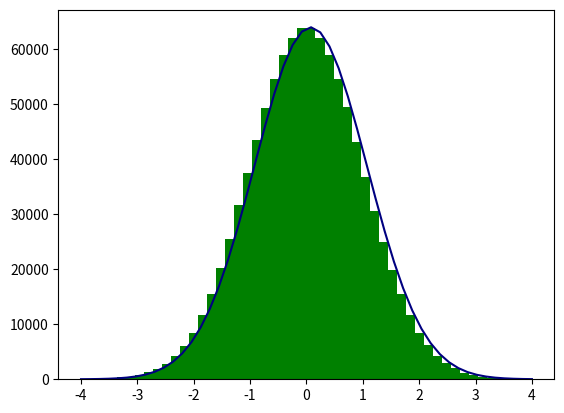

Write the Python code that produced this figure.
#Gera numeros distribuidos de acordo com Gaussiana usando Metropolis
import random
import numpy as np
import matplotlib.pyplot as plt

def wMet(x): return np.exp(-0.5*x*x) 

def randMet(xrnd, w, delta):
#----------------------------------------------------------------------------
 #  Generates random numbers xrnd with the distribution w(x) by the Metropolis
 #  method, using a maximal trial step size delta
#----------------------------------------------------------------------------    
    dx = delta * random.uniform(-1,1) # trial step size
    w = w(xrnd+dx)/w(xrnd)
    if w>= 1 : xrnd += dx
    elif (random.uniform(0,1) <= w ) : xrnd += dx   # accept with prob. w(x) 
    return xrnd
 
random.seed(5501)
Nexp = 1000000
x_array = [0]*Nexp                 
#randMet(wMet,0.1e0,0) #inicializa RNG
x_array[0] = random.uniform(-1,1) 
print (0, x_array[0])
for iexp in range(0,Nexp-1): 
    x_array[iexp+1]=randMet(x_array[iexp], wMet, 0.5)
    #print (iexp, x_array[iexp+1] ) 

#histograma
y1,bins1,_=plt.hist(x_array,bins=50,color='green',label='Data', range=(-4,4))
#fit
from scipy.optimize import curve_fit
def func_fit(x,a,x0,sigma):
    return a*np.exp(-(x-x0)**2/(2*sigma**2))
p0=[30,0,1]
par=['norm','Mean','Std']
popt1, pcov1 = curve_fit(func_fit, bins1[1:], y1, p0)
xbins=np.linspace(-4,4,50)
plt.plot(xbins,func_fit(xbins,popt1[0],popt1[1],popt1[2]),c='navy',label='Fit')



plt.show()
  


